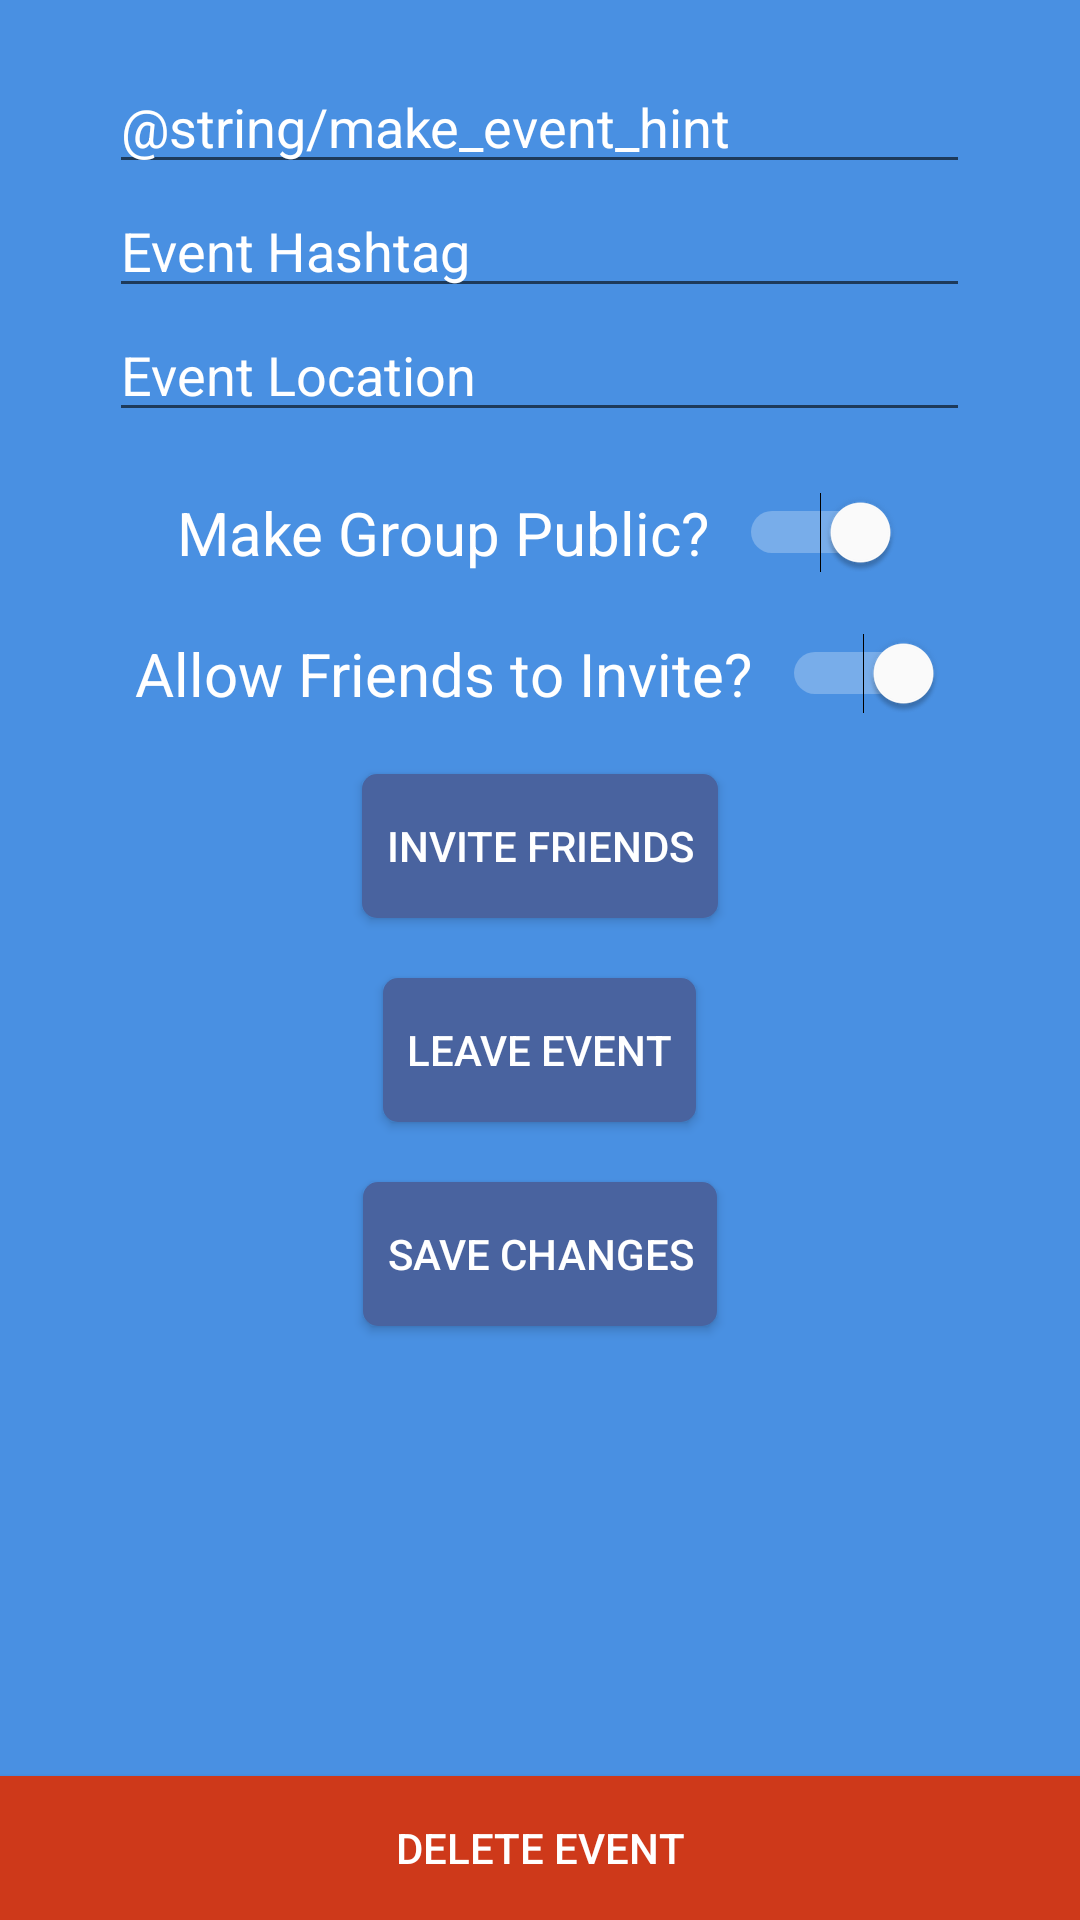

Reconstruct the res/layout file that produces this screen, plus the resources it refers to.
<!-- AndroidManifest.xml: application theme AppTheme -->
<!-- res/layout/fragment_eventsettings.xml -->
<?xml version="1.0" encoding="utf-8"?>
<RelativeLayout xmlns:android="http://schemas.android.com/apk/res/android"
    android:orientation="vertical"
    android:layout_width="match_parent"
    android:layout_height="match_parent"
    android:background="@color/colorPrimary"
    android:clickable="true">

    <LinearLayout
        android:layout_width="match_parent"
        android:layout_height="match_parent"
        android:orientation="vertical"
        android:id="@+id/llCreateEvent">

        <EditText
            android:id="@+id/etEventName"
            android:layout_width="287dp"
            android:layout_marginTop="20dp"
            android:layout_gravity="center"
            android:layout_height="wrap_content"
            android:textColor="@color/colorAccent"
            android:textColorHint="#ffffff"
            android:hint="@string/make_event_hint"
            android:maxLines="1" />

        <EditText
            android:id="@+id/etEventHashtag"
            android:layout_width="287dp"
            android:layout_gravity="center"
            android:layout_height="wrap_content"
            android:textColor="@color/colorAccent"
            android:textColorHint="#ffffff"
            android:hint="Event Hashtag"
            android:maxLines="1" />

        <EditText
            android:id="@+id/etEventLocation"
            android:layout_width="287dp"
            android:layout_gravity="center"
            android:layout_height="wrap_content"
            android:textColor="@color/colorAccent"
            android:textColorHint="#ffffff"
            android:hint="Event Location"
            android:maxLines="1" />

        <LinearLayout
            android:layout_width="287dp"
            android:layout_height="wrap_content"
            android:orientation="horizontal"
            android:layout_marginTop="20dp"
            android:gravity="center"
            android:layout_gravity="center"
            android:id="@+id/llPublic">
            <TextView
                android:layout_width="wrap_content"
                android:layout_height="wrap_content"
                android:text="@string/public_label"
                android:textColor="#ffffff"
                android:textSize="20sp"/>
            <Switch
                android:paddingLeft="10dp"
                android:layout_width="wrap_content"
                android:layout_height="wrap_content"
                android:id="@+id/sPublic"
                android:checked="true"/>
        </LinearLayout>

        <LinearLayout
            android:layout_width="287dp"
            android:layout_height="wrap_content"
            android:orientation="horizontal"
            android:layout_marginTop="20dp"
            android:gravity="center"
            android:layout_gravity="center"
            android:id="@+id/llInvites">
            <TextView
                android:layout_width="wrap_content"
                android:layout_height="wrap_content"
                android:text="@string/invite_label"
                android:textColor="#ffffff"
                android:textSize="20sp"/>
            <Switch
                android:paddingLeft="10dp"
                android:layout_width="wrap_content"
                android:layout_height="wrap_content"
                android:id="@+id/sInvites"
                android:checked="true"/>
        </LinearLayout>

        <Button
            android:layout_width="wrap_content"
            android:layout_height="wrap_content"
            android:layout_gravity="center"
            android:layout_marginTop="20dp"
            android:id="@+id/btnSettingsInvite"
            android:padding="8dp"
            android:textColor="@color/colorAccent"
            android:text="Invite Friends"
            android:background="@drawable/btn_login"/>

        <Button
            android:layout_width="wrap_content"
            android:layout_height="wrap_content"
            android:layout_gravity="center"
            android:layout_marginTop="20dp"
            android:id="@+id/btnLeaveEvent"
            android:padding="8dp"
            android:textColor="@color/colorAccent"
            android:text="Leave Event"
            android:background="@drawable/btn_login"/>

        <Button
            android:layout_width="wrap_content"
            android:layout_height="wrap_content"
            android:layout_gravity="center"
            android:layout_marginTop="20dp"
            android:id="@+id/btnSaveChanges"
            android:padding="8dp"
            android:textColor="@color/colorAccent"
            android:text="Save Changes"
            android:background="@drawable/btn_login"/>
    </LinearLayout>
    <Button
        android:layout_width="match_parent"
        android:layout_height="wrap_content"
        android:layout_gravity="center"
        android:layout_marginTop="20dp"
        android:id="@+id/btnDeleteEvent"
        android:padding="8dp"
        android:textColor="@color/colorAccent"
        android:text="Delete Event"
        android:background="#CE391A"
        android:layout_alignParentBottom="true"/>
</RelativeLayout>
<!-- resources referenced by this layout -->
<resources>
  <color name="colorAccent">#ffffff</color>
  <color name="colorPrimary">#4990e2</color>
  <!-- drawable btn_login (drawable) -->
  <?xml version="1.0" encoding="utf-8"?>
  <shape xmlns:android="http://schemas.android.com/apk/res/android"
      android:shape="rectangle" android:padding="10dp">
      <solid android:color="#49639F"/>
      <corners android:radius="5dp"/>
  </shape>
  <string name="invite_label">Allow Friends to Invite?</string>
  <string name="public_label">Make Group Public?</string>
  <style name="AppTheme" parent="Theme.AppCompat.Light.NoActionBar">
          
          <item name="colorPrimary">@color/colorPrimary</item>
          <item name="colorPrimaryDark">@color/colorPrimaryDark</item>
          <item name="colorAccent">@color/colorAccent</item>
          <item name="android:colorBackground">@color/card_shadow_2</item>
      </style>
  <color name="colorPrimaryDark">#1a5aa5</color>
  <color name="card_shadow_2">#dddddd</color>
</resources>
